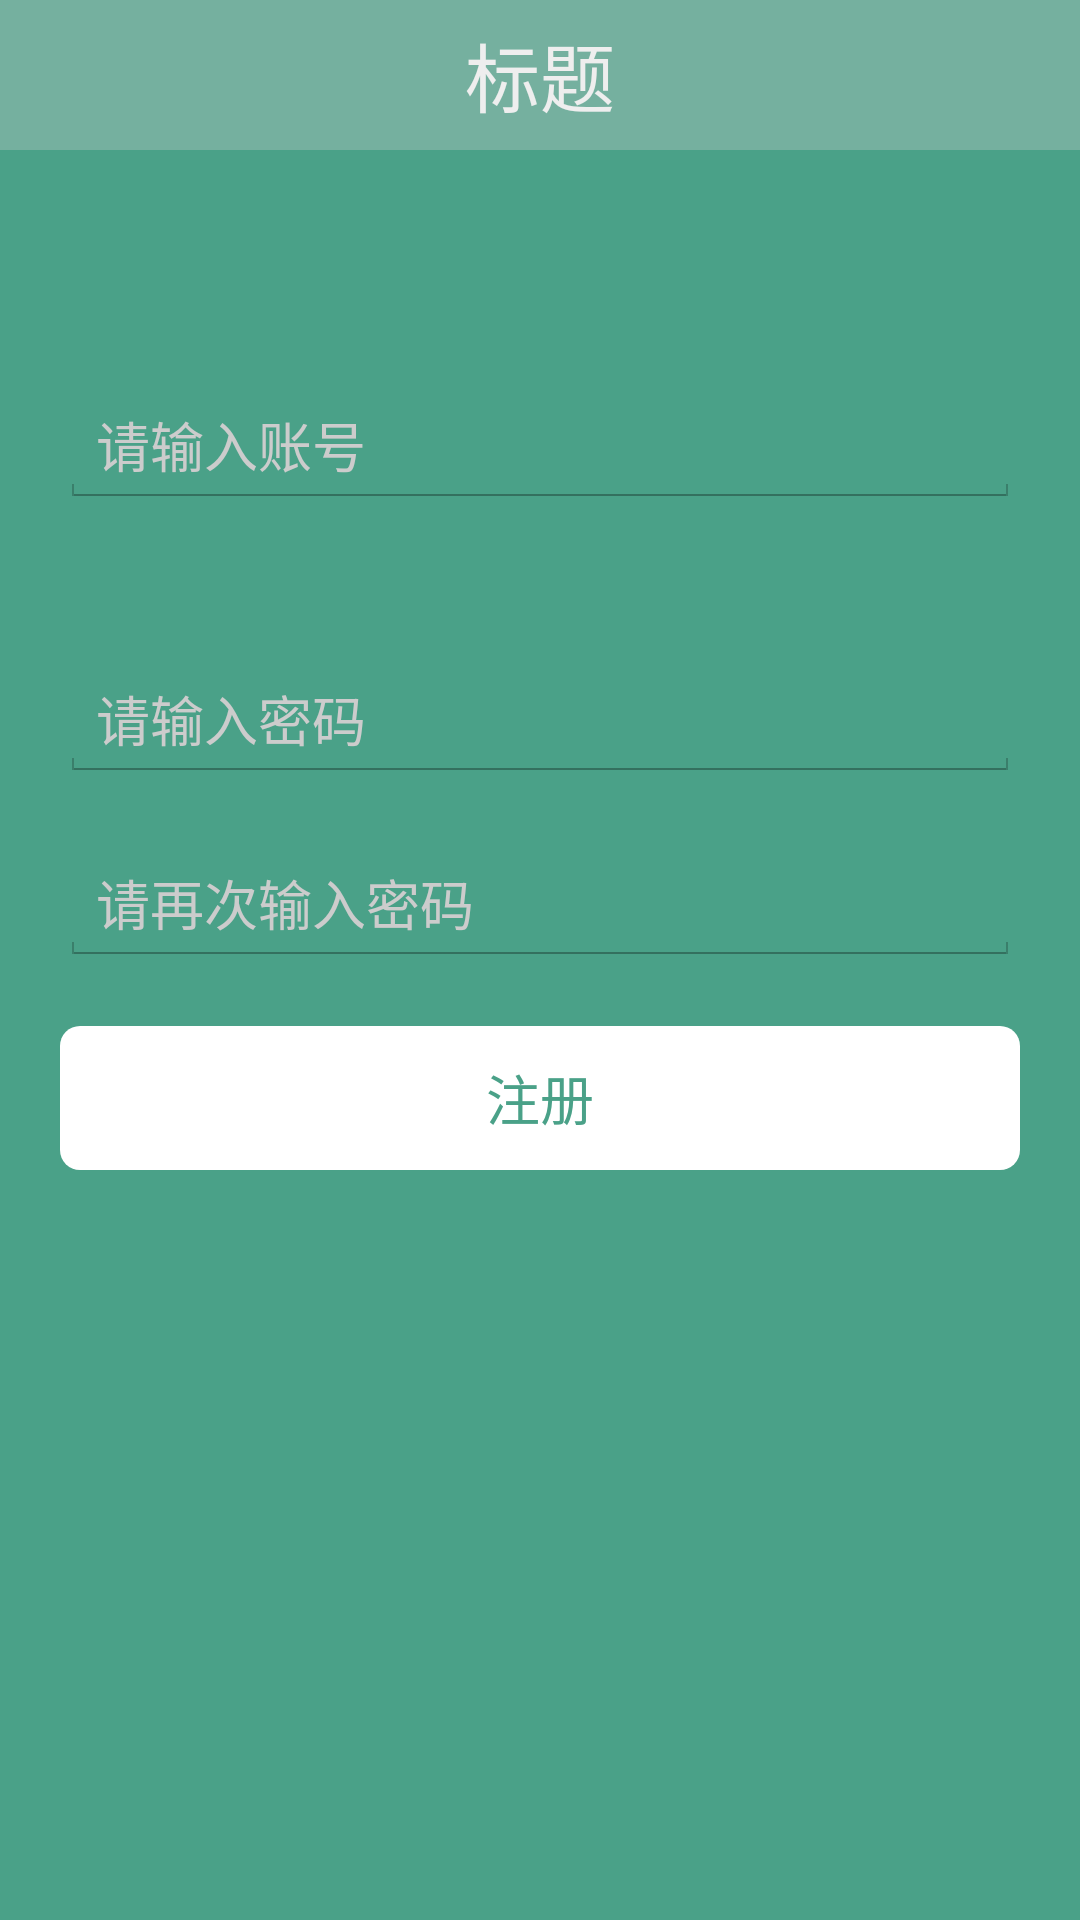

Reconstruct the res/layout file that produces this screen, plus the resources it refers to.
<!-- AndroidManifest.xml: application theme AppTheme -->
<!-- res/layout/activity_register.xml -->
<?xml version="1.0" encoding="utf-8"?>
<LinearLayout xmlns:android="http://schemas.android.com/apk/res/android"
    xmlns:tools="http://schemas.android.com/tools"
    android:layout_width="match_parent"
    android:layout_height="match_parent"
    android:background="#4AA188"
    android:orientation="vertical"
    tools:context=".controller.activity.RegisterActivity">

    <include
        layout="@layout/title_bar"
        android:layout_width="match_parent"
        android:layout_height="wrap_content" />

    <EditText
        android:id="@+id/et_user_account"
        android:layout_width="match_parent"
        android:layout_height="wrap_content"
        android:layout_marginLeft="20dp"
        android:layout_marginRight="20dp"
        android:layout_marginTop="78dp"
        android:hint="请输入账号"
        android:inputType="text"
        android:maxLength="11"
        android:textColor="#fff"
        android:textColorHint="#ccc" />

    <EditText
        android:id="@+id/et_user_password"
        android:layout_width="match_parent"
        android:layout_height="wrap_content"
        android:layout_marginLeft="20dp"
        android:layout_marginRight="20dp"
        android:layout_marginTop="50dp"
        android:hint="请输入密码"
        android:inputType="textPassword"
        android:maxLength="11"
        android:textColor="#fff"
        android:textColorHint="#ccc" />

    <EditText
        android:id="@+id/et_user_password2"
        android:layout_width="match_parent"
        android:layout_height="wrap_content"
        android:layout_marginLeft="20dp"
        android:layout_marginRight="20dp"
        android:layout_marginTop="20dp"
        android:hint="请再次输入密码"
        android:inputType="textPassword"
        android:maxLength="11"
        android:textColor="#fff"
        android:textColorHint="#ccc" />



    <Button
        android:id="@+id/btn_register"
        android:layout_width="match_parent"
        android:layout_height="wrap_content"
        android:layout_marginEnd="20dp"
        android:layout_marginStart="20dp"
        android:layout_marginTop="20dp"
        android:background="@drawable/bg_btn"
        android:enabled="true"
        android:text="注册"
        android:textColor="#4AA188" />


</LinearLayout>
<!-- res/layout/title_bar.xml (included above) -->
<?xml version="1.0" encoding="utf-8"?>
<LinearLayout xmlns:android="http://schemas.android.com/apk/res/android"
    android:layout_width="match_parent"
    android:layout_height="match_parent">

    <TextView
        android:id="@+id/tv_title"
        android:text="标题"
        android:textAlignment="center"
        android:gravity="center"
        android:textSize="25dp"
        android:textColor="#eee"
        android:background="#55cccccc"
        android:layout_width="match_parent"
        android:layout_height="50dp" />
</LinearLayout>
<!-- resources referenced by this layout -->
<resources>
  <!-- drawable bg_btn (drawable) -->
  <?xml version="1.0" encoding="utf-8"?>
  <selector xmlns:android="http://schemas.android.com/apk/res/android">
  
      <item android:drawable="@drawable/bg_btn_enable" android:state_enabled="false" />
      <item android:drawable="@drawable/bg_btn_pressed" android:state_pressed="true" />
      <item android:drawable="@drawable/bg_btn_normal" android:state_pressed="false" />
  
  </selector>
  <style name="AppTheme" parent="android:Theme.Holo.Light.DarkActionBar">
          
      </style>
  <!-- drawable bg_btn_enable (drawable) -->
  <?xml version="1.0" encoding="utf-8"?>
  <shape xmlns:android="http://schemas.android.com/apk/res/android">
      <corners android:radius="20.0px" />
      <solid android:color="#ccc" />
  </shape>
  <!-- drawable bg_btn_pressed (drawable) -->
  <?xml version="1.0" encoding="utf-8"?>
  <shape xmlns:android="http://schemas.android.com/apk/res/android">
      <corners android:radius="20.0px" />
      <solid android:color="#da8c9e" />
  </shape>
  <!-- drawable bg_btn_normal (drawable) -->
  <?xml version="1.0" encoding="utf-8"?>
  <shape xmlns:android="http://schemas.android.com/apk/res/android">
      <corners android:radius="20.0px" />
      <solid android:color="#fff" />
  </shape>
</resources>
